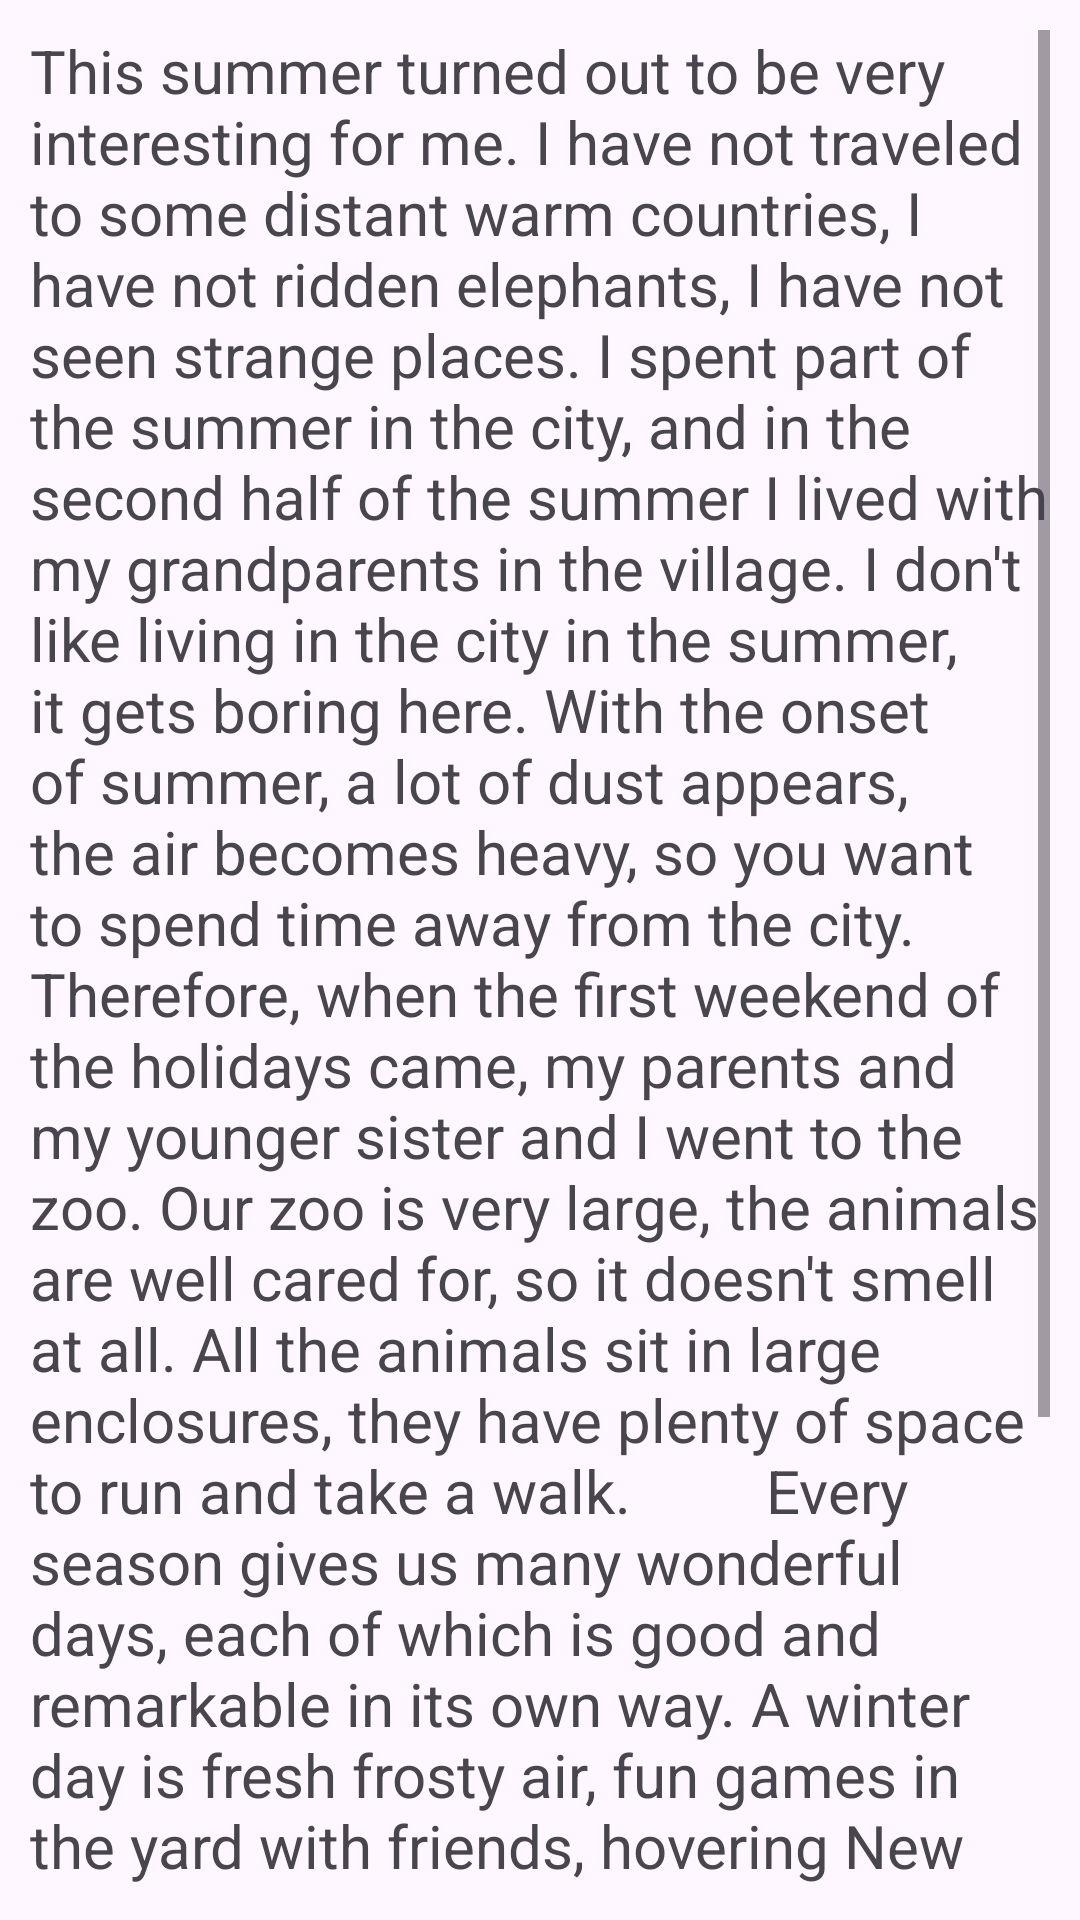

Here is an Android app screen rendered from its layout file. Give the layout XML and the strings, colors and styles it references.
<!-- AndroidManifest.xml: application theme Theme.Sis2109AlimkanAsan -->
<!-- res/layout/activity_second_screen.xml -->
<?xml version="1.0" encoding="utf-8"?>
<LinearLayout xmlns:android="http://schemas.android.com/apk/res/android"
    xmlns:app="http://schemas.android.com/apk/res-auto"
    xmlns:tools="http://schemas.android.com/tools"
    android:layout_width="match_parent"
    android:layout_height="match_parent"
    android:orientation="vertical"
    tools:context=".Second_Screen">

    <ScrollView
        android:layout_width="match_parent"
        android:layout_margin="10dp"
        android:layout_height="match_parent">
    <TextView
        android:id="@+id/textView1"
        android:layout_width="match_parent"
        android:layout_height="match_parent"
        android:textSize="20dp"
        android:text="This summer turned out to be very interesting for me. I have not traveled to some distant warm countries, I have not ridden elephants, I have not seen strange places. I spent part of the summer in the city, and in the second half of the summer I lived with my grandparents in the village. I don't like living in the city in the summer, it gets boring here. With the onset of summer, a lot of dust appears, the air becomes heavy, so you want to spend time away from the city.
         Therefore, when the first weekend of the holidays came, my parents and my younger sister and I went to the zoo. Our zoo is very large, the animals are well cared for, so it doesn't smell at all. All the animals sit in large enclosures, they have plenty of space to run and take a walk.
        Every season gives us many wonderful days, each of which is good and remarkable in its own way. A winter day is fresh frosty air, fun games in the yard with friends, hovering New Year's holidays. A day in spring is the awakening of nature from hibernation, the renewal of the environment. An autumn day is a farewell to warm weather, preparation for the cold weather. And in my story, I want to tell you about a summer day, because, it seems to me,
        summer is almost everyone's favorite time of the year." />

    </ScrollView>
</LinearLayout>
<!-- resources referenced by this layout -->
<resources>
  <style name="Theme.Sis2109AlimkanAsan" parent="Base.Theme.Sis2109AlimkanAsan" />
  <style name="Base.Theme.Sis2109AlimkanAsan" parent="Theme.Material3.DayNight.NoActionBar">
          
          
      </style>
</resources>
